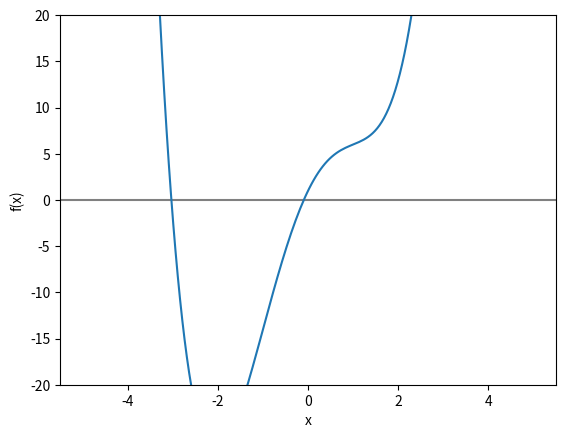

Reproduce this figure in Python.
#For equation: x^3+ 6x^2+ 10x +1 = 0

import numpy as np 
import matplotlib.pyplot as plt
tol = 1e-5
x=np.linspace(-5,10,200)
def f(x):     
  return x**4-6*x**2+10*x+1
def f_prime(x):   
  return 4*x**3-12*x+10

def newton(f, df, x0, tol):  
    if f(x0) < tol:
        return x0
    else:
        #print(x0)
        return newton(f, df, x0 - f(x0)/df(x0), tol)
a = np.arange(-10,2,0.5)
#print(a)
value =[]
for i in range(len(a)):
  if (f_prime(a[i]))> 0:
    value.append(a[i])
print(value)
root =[]
for i in range(len(value)):
  root = newton(f,f_prime,value[i], 1e-5) 
print(root)

#plot for function and visualisation

import matplotlib.pyplot as plt
import numpy as np
x=np.linspace(-5,5,200)
def f(x):    
  return x**4-6*x**2+10*x+1
plt.xlabel('x'); plt.ylabel('f(x)'); plt.ylim([-20,20])
plt.axhline(y=0,color='black',linewidth=1.3);plt.axhline(y=0,color='grey')
plt.plot(x,f(x))
